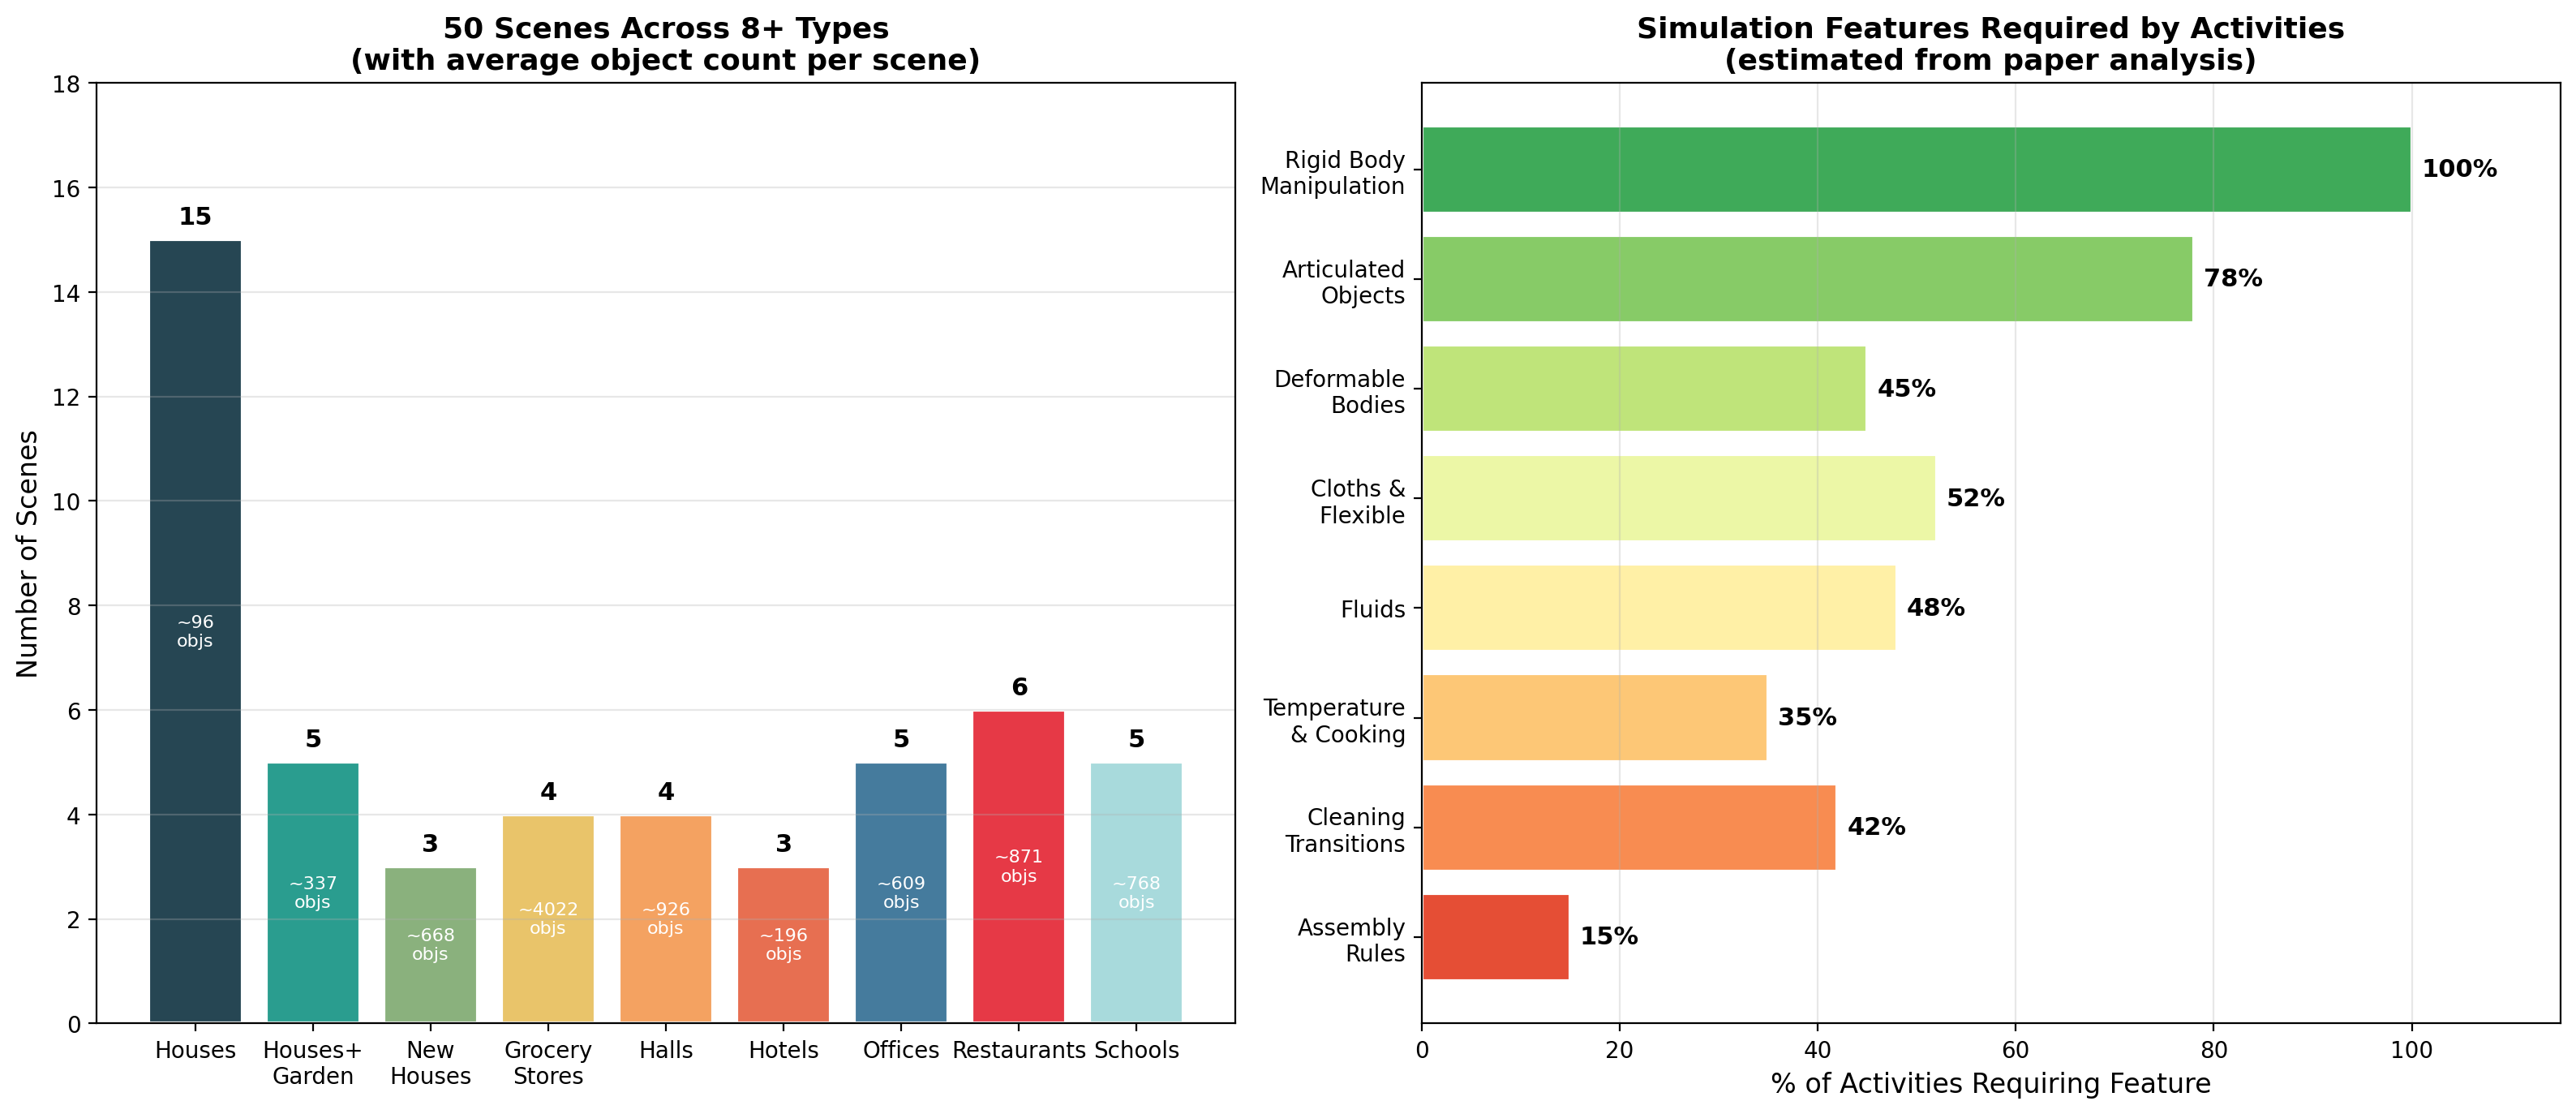

The Python source for this figure:
"""
BEHAVIOR-1K 活动类别分布与场景类型统计
"""
import matplotlib.pyplot as plt
import matplotlib
import numpy as np

matplotlib.rcParams['font.family'] = ['DejaVu Sans']

fig, axes = plt.subplots(1, 2, figsize=(16, 7))

# --- Left: Scene Types Distribution ---
ax1 = axes[0]
scene_types = ['Houses', 'Houses+\nGarden', 'New\nHouses', 'Grocery\nStores',
               'Halls', 'Hotels', 'Offices', 'Restaurants', 'Schools']
scene_counts = [15, 5, 3, 4, 4, 3, 5, 6, 5]
avg_objects = [
    np.mean([136, 129, 21, 74, 63, 68, 147, 82, 123, 71, 89, 42, 72, 187, 150]),
    np.mean([335, 197, 260, 185, 712]),
    np.mean([1375, 304, 325]),
    np.mean([3402, 6994, 1889, 3804]),
    np.mean([78, 141, 116, 3372]),
    np.mean([322, 218, 48]),
    np.mean([479, 787, 406, 1151, 225]),
    np.mean([1221, 1096, 292, 174, 1080, 1368]),
    np.mean([717, 890, 828, 556, 853]),
]

colors_scene = ['#264653', '#2A9D8F', '#8AB17D', '#E9C46A', '#F4A261',
                '#E76F51', '#457B9D', '#E63946', '#A8DADC']

bars = ax1.bar(scene_types, scene_counts, color=colors_scene, edgecolor='white', linewidth=1.5)
for bar, cnt, avg in zip(bars, scene_counts, avg_objects):
    ax1.text(bar.get_x() + bar.get_width() / 2, bar.get_height() + 0.2,
             f'{cnt}', ha='center', va='bottom', fontsize=11, fontweight='bold')
    ax1.text(bar.get_x() + bar.get_width() / 2, bar.get_height() / 2,
             f'~{int(avg)}\nobjs', ha='center', va='center', fontsize=8, color='white')

ax1.set_ylabel('Number of Scenes', fontsize=12)
ax1.set_title('50 Scenes Across 8+ Types\n(with average object count per scene)', fontsize=13, fontweight='bold')
ax1.set_ylim(0, 18)
ax1.grid(axis='y', alpha=0.3)

# --- Right: Simulation Feature Impact ---
ax2 = axes[1]
features = [
    'Rigid Body\nManipulation',
    'Articulated\nObjects',
    'Deformable\nBodies',
    'Cloths &\nFlexible',
    'Fluids',
    'Temperature\n& Cooking',
    'Cleaning\nTransitions',
    'Assembly\nRules',
]
pct_activities = [100, 78, 45, 52, 48, 35, 42, 15]

colors_feat = plt.cm.RdYlGn_r(np.linspace(0.15, 0.85, len(features)))
bars2 = ax2.barh(features, pct_activities, color=colors_feat, edgecolor='white', linewidth=1.5)
for bar, pct in zip(bars2, pct_activities):
    ax2.text(bar.get_width() + 1, bar.get_y() + bar.get_height() / 2,
             f'{pct}%', ha='left', va='center', fontsize=11, fontweight='bold')

ax2.set_xlabel('% of Activities Requiring Feature', fontsize=12)
ax2.set_title('Simulation Features Required by Activities\n(estimated from paper analysis)',
              fontsize=13, fontweight='bold')
ax2.set_xlim(0, 115)
ax2.invert_yaxis()
ax2.grid(axis='x', alpha=0.3)

plt.tight_layout()
plt.savefig('b/d/b1k_26/asset/activity_distribution.png', dpi=200, bbox_inches='tight')
plt.close()
print("Saved: activity_distribution.png")
